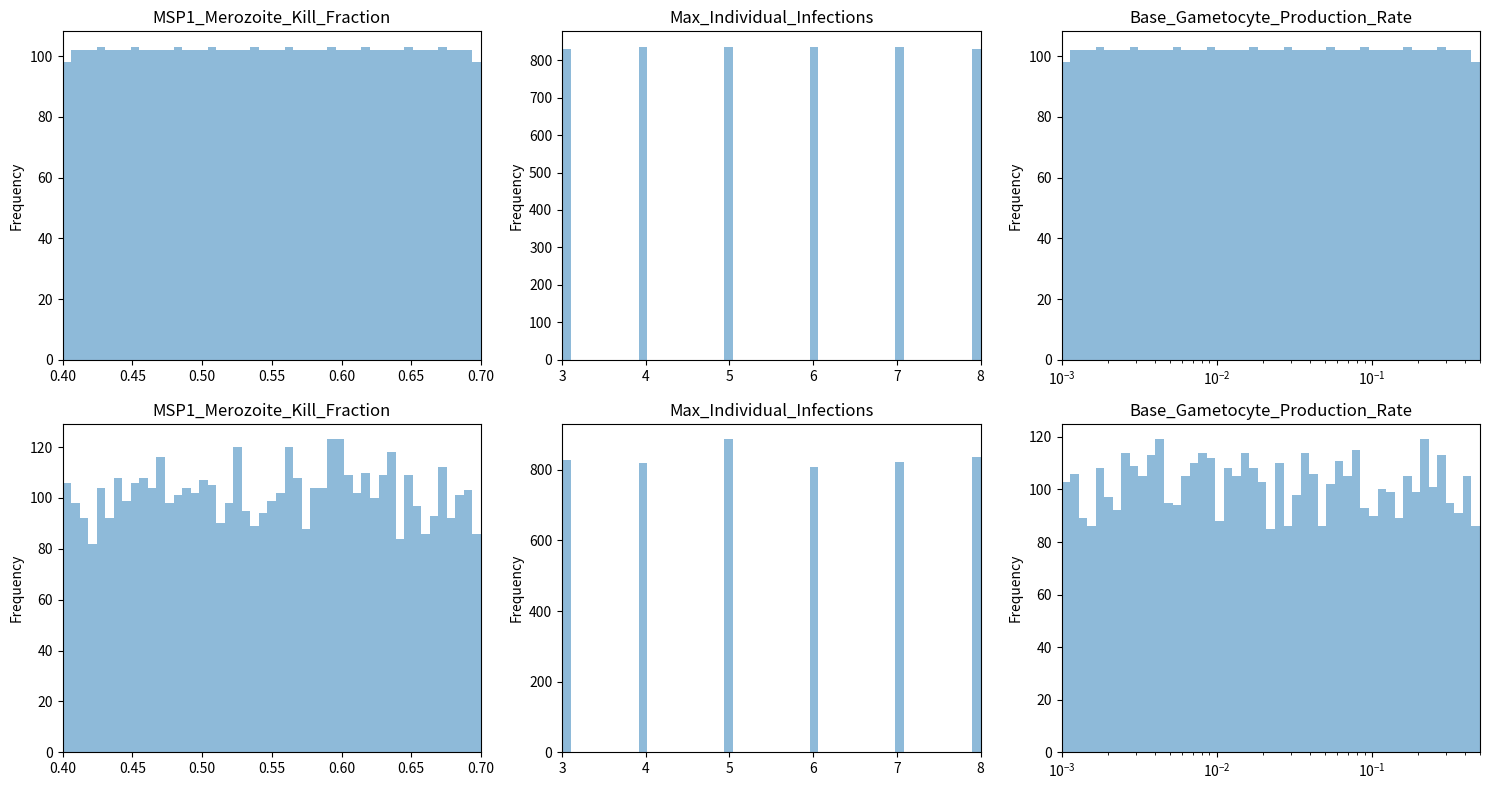

Recreate this plot in Python.
import logging
from functools import reduce
from operator import mul

import numpy as np
import pandas as pd
import scipy.stats

logger = logging.getLogger(__name__)


class SampleRange(object):
    """
    Container for min, max of a range and a type of sampling to use

    :param range_type: Type of sampling within range.  Supported values: linear, log, linear_int
    :param range_min: Minimum of sampling range.
    :param range_max: Maximum of sampling range.
    """

    def __init__(self, range_type, range_min, range_max):

        if range_max <= range_min:
            raise Exception('range_max (%f) must be greater than range_min (%f).' % (range_max, range_min))

        self.range_type = range_type
        self.range_min = range_min
        self.range_max = range_max
        self.function = self.get_sample_function()

    def get_sample_function(self):
        """
        Converts sample-range variables into scipy.stats frozen function
        :return: Frozen scipy.stats function
        """

        if self.range_type == 'linear':
            return scipy.stats.uniform(loc=self.range_min, scale=(self.range_max - self.range_min))
        elif self.range_type == 'log':
            if self.range_min <= 0:
                raise Exception('range_min (%f) must be greater than zero for range_type=log.' % self.range_min)
            return scipy.stats.reciprocal(a=self.range_min, b=self.range_max)
        elif self.range_type == 'linear_int':
            xx = range(int(self.range_min), int(self.range_max) + 1)
            ww = [1.0 / len(xx)] * len(xx)
            return scipy.stats.rv_discrete(name='linear_int', values=(xx, ww))
        else:
            raise Exception('Unknown range_type (%s). Supported types: linear, log, linear_int.' % self.range_type)

    def get_bins(self, n):
        if self.is_log():
            return np.logspace(np.log10(self.range_min), np.log10(self.range_max), n)
        else:
            return np.linspace(self.range_min, self.range_max, n)

    def get_xlim(self):
        return self.range_min, self.range_max

    def is_log(self):
        return 'log' in self.range_type

    def is_int(self):
        return 'int' in self.range_type


class SampleFunctionContainer(object):
    """
    Container for a frozen function and optionally its associated sample-range properties
    """

    def __init__(self, function, sample_range=None):
        self.function = function
        self.sample_range = sample_range

    @classmethod
    def from_range(cls, sample_range):
        return cls(sample_range.function, sample_range)

    @classmethod
    def from_tuple(cls, *args):
        return cls.from_range(SampleRange(*args))

    def get_even_spaced_samples(self, n):
        """
        Returns an evenly spaced sampling of the percent-point function (inverse CDF)
        :param n: number of evenly spaced samples
        """
        return self.function.ppf(np.linspace(0.001, 0.999, n))

    def pdf(self, X):
        """
        Wrapper for contained function pdf with check for discrete distributions
        :return:
        """
        if isinstance(self.function, scipy.stats._distn_infrastructure.rv_frozen):
            return self.function.pdf(X)
        elif isinstance(self.function, scipy.stats._distn_infrastructure.rv_sample):
            if self.sample_range is not None and 'int' in self.sample_range.range_type:
                return self.function.pmf(np.round(X))  # round to NEAREST integer
            else:
                X_cdfs = self.function.cdf(X)
                X_rounded = self.function.ppf(X_cdfs)  # this will round down to value of non-zero PMF
                return self.function.pmf(X_rounded)
        else:
            raise Exception("Expecting a frozen scipy.stats function.")


class MultiVariatePrior(object):
    """
    Multi-variate wrapper exposing same interfaces
    as scipy.stats functions, i.e. pdf and rvs

    Different dimensions are drawn independently
    from the univariate distributions.

    Args:
        sample_functions : list of scipy.stats frozen functions
        params : list of parameter names associated with functions (optional)
        ranges : list of SampleRange objects associated with functions (optional)
        name : name of MultiVariatePrior object (optional)
    """

    def __init__(self, functions, params=[], ranges=[], name=None):

        self.name = name

        if not params:
            params = range(len(functions))
        elif len(functions) != len(params):
            raise Exception("params and functions lists must have same length")

        if not ranges:
            ranges = [None] * len(functions)
        elif len(functions) != len(ranges):
            raise Exception("ranges and functions lists must have same length")

        self.sample_functions = {p: SampleFunctionContainer(f, r) for (p, f, r) in zip(params, functions, ranges)}

    @property
    def functions(self):
        return [sfc.function for sfc in self.sample_functions.values()]

    @property
    def params(self):
        return self.sample_functions.keys()

    @property
    def ndim(self):
        return len(self.functions)

    @classmethod
    def by_range(cls, **param_sample_ranges):
        """
        Builds multi-variate wrapper from keyword arguments of parameter names to SampleRange (min, max, type)

        Args:
            param_sample_ranges: keyword arguments of parameter names to SampleRange tuple
        Returns: 
            MultiVariatePrior instance

        An example usage::

            > prior = MultiVariatePrior.by_range(
                  MSP1_Merozoite_Kill_Fraction=('linear', 0.4, 0.7),
                  Max_Individual_Infections=('linear_int', 3, 8),
                  Base_Gametocyte_Production_Rate=('log', 0.001, 0.5))
        """

        ranges = [SampleRange(*sample_range_tuple) for sample_range_tuple in param_sample_ranges.values()]

        return cls(functions=[r.function for r in ranges], ranges=ranges, params=param_sample_ranges.keys())

    @classmethod
    def by_param(cls, **param_sample_functions):
        """
        Builds multi-variate wrapper from keyword arguments of parameter names to univariate frozen functions

        Args:
            param_sample_functions: keyword arguments of parameter names to univariate object supporting pdf and rvs interfaces
        Returns: 
            MultiVariatePrior instance

        An example usage::

            > from scipy.stats import uniform
            > prior = MultiVariatePrior.by_param(
                  MSP1_Merozoite_Kill_Fraction=uniform(loc=0.4, scale=0.3),  # from 0.4 to 0.7
                  Nonspecific_Antigenicity_Factor=uniform(loc=0.1, scale=0.8))  # from 0.1 to 0.9
        """

        return cls(functions=param_sample_functions.values(), params=param_sample_functions.keys())

    def pdf(self, X):
        """
        Returns product of individual component function PDFs at each input point.

        Args:
            X: array of points, where each point is an array of correct dimension.
        """

        if isinstance(X, list):
            X = np.array(X)  # allow equivalent python list or np.ndarray inputs

        if X.ndim == 2:
            npts, ndim = X.shape  # the default case
        elif X.ndim == 1:
            if len(self.functions) == 1:
                npts, ndim = X.size, 1  # multiple 1-d measurements: [1, 2, 3] --> [[1], [2], [3]]
            else:
                npts, ndim = 1, X.size  # a single multi-dimensional measurement: [1, 2, 3] --> [[1, 2, 3]]
            X = np.reshape(X, (npts, ndim))
        else:
            raise Exception('Expecting 1- or 2-dimensional array input.')

        if self.ndim == ndim:
            logger.debug('Input dimension = %d', ndim)
        else:
            raise Exception('Dimensionality of sample points (%d) does not match function (%d)' % (ndim, self.ndim))

        pdfs = []
        for params in X:
            pdfs.append(reduce(mul, [f.pdf(x) for f, x in zip(self.sample_functions.values(), params)], 1))
        return np.array(pdfs)

    def rvs(self, size=1):
        """
        Returns an array of random points, where each point is sampled randomly in its component dimensions.

        Args:
            size : the number of random points to sample.
        """

        values = np.array([[f.rvs() for f in self.functions] for _ in range(size)]).squeeze()
        return values

    def lhs(self, size=1):
        """
        Returns a Latin Hypercube sample, drawn from the sampling ranges of the component dimensions
        :param size: the number of random points to sample
        """

        samples = np.zeros((size, len(self.functions)))
        for i, sample_function in enumerate(self.sample_functions.values()):
            sample_bins = sample_function.get_even_spaced_samples(size)
            np.random.shuffle(sample_bins)
            samples[:, i] = sample_bins

        return samples

    def to_dataframe(self, param_value_array):
        """
        Transforms an array of parameter-value arrays to a pandas.DataFrame with appropriate column names
        """
        return pd.DataFrame(data=param_value_array, columns=self.params)

    def to_dict(self, param_point):
        """
        Transforms an individual point in parameter space to a dictionary of parameter names to values.
        Also will round parameters where the range_type requires integer-only values.
        """
        ret = param_point
        for param, value in ret.items():
            if param not in self.sample_functions:
                continue

            sfc = self.sample_functions[param]
            if sfc.sample_range and sfc.sample_range.is_int():
                ret[param] = int(np.round(value))
        return ret


if __name__ == '__main__':

    import matplotlib.pyplot as plt

    prior = MultiVariatePrior.by_range(
        MSP1_Merozoite_Kill_Fraction=('linear', 0.4, 0.7),
        Max_Individual_Infections=('linear_int', 3, 8),
        Base_Gametocyte_Production_Rate=('log', 0.001, 0.5))

    n_random = 5000
    n_bins = 50

    # Latin Hypercube sample and independent random variable samples
    dfs = [prior.to_dataframe(prior.lhs(size=n_random)),
           prior.to_dataframe(prior.rvs(size=n_random))]

    f, axs = plt.subplots(2, len(prior.params), figsize=(15, 8))
    for j, df in enumerate(dfs):
        for i, p in enumerate(prior.params):
            ax = axs[j][i]
            sample_range = prior.sample_functions[p].sample_range
            xscale = 'linear'
            if sample_range is None:
                stats = df[p].describe()
                vmin, vmax = stats.loc['min'], stats.loc['max']
                bins = np.linspace(stats.loc['min'], stats.loc['max'], n_bins)
            else:
                vmin, vmax = sample_range.range_min, sample_range.range_max
                bins = sample_range.get_bins(n_bins)
                if sample_range.is_log():
                    xscale = 'log'

            df[p].plot(kind='hist', ax=ax, bins=bins, alpha=0.5)
            ax.set(xscale=xscale, xlim=(vmin, vmax), title=p)

    f.set_tight_layout(True)

    plt.show()
